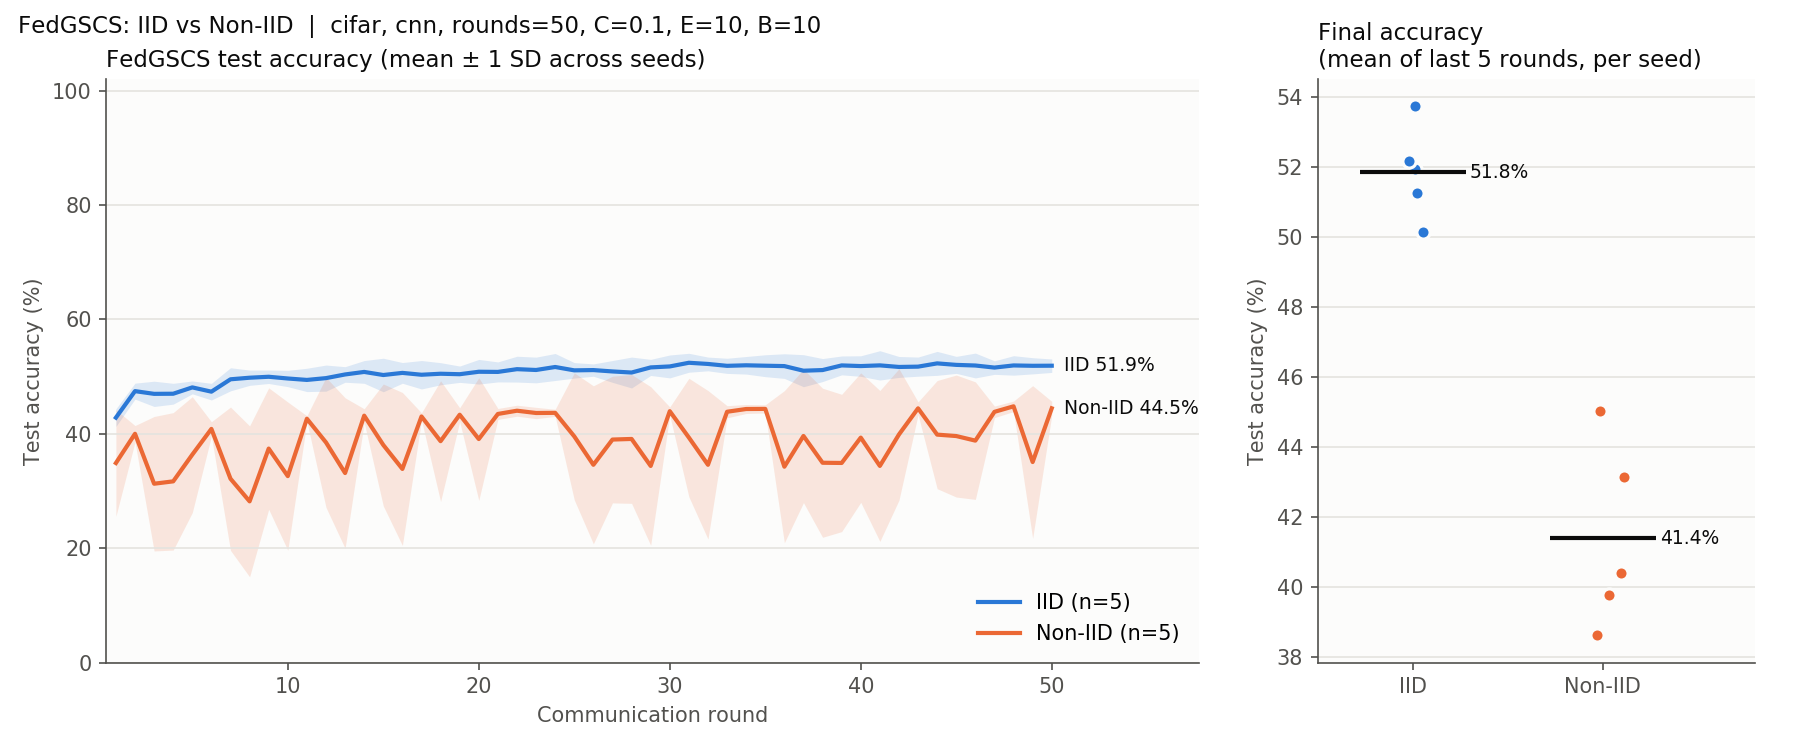

The table this chart was drawn from, first rows:
round, IID_mean, IID_sd, NonIID_mean, NonIID_sd
1, 42.82, 1.542, 34.88, 9.318
2, 47.45, 1.395, 40, 1.440
3, 46.98, 2.208, 31.27, 11.75
4, 47, 1.821, 31.68, 12.01
5, 48.11, 1.123, 36.35, 10.12
6, 47.36, 1.456, 40.85, 1.256
7, 49.52, 2.018, 32.14, 12.53
8, 49.8, 1.335, 28.19, 13.19
9, 49.96, 1.175, 37.41, 10.61
10, 49.66, 1.426, 32.6, 12.96
11, 49.41, 2.039, 42.63, 0.513
12, 49.73, 2.283, 38.49, 11.36
13, 50.37, 1.360, 33.14, 13.15
14, 50.81, 1.987, 43.16, 1.204
15, 50.27, 2.932, 38.04, 10.65
16, 50.64, 1.811, 33.85, 13.37
17, 50.32, 2.486, 43.02, 0.641
18, 50.49, 1.934, 38.7, 10.55
19, 50.41, 1.427, 43.33, 1.211
20, 50.84, 2.155, 39.08, 10.72
21, 50.81, 1.749, 43.46, 0.955
22, 51.29, 2.257, 44.03, 0.961
23, 51.15, 2.245, 43.63, 0.989
24, 51.67, 2.360, 43.66, 0.623
25, 51.09, 1.355, 39.54, 11.11
26, 51.13, 1.077, 34.57, 13.81
27, 50.89, 1.910, 38.99, 11.07
28, 50.7, 2.701, 39.09, 11.26
29, 51.6, 1.407, 34.37, 13.86
30, 51.77, 2.002, 43.95, 0.744
31, 52.41, 1.654, 39.34, 10.36
32, 52.2, 1.200, 34.58, 12.98
33, 51.88, 1.326, 43.85, 1.060
34, 51.97, 1.536, 44.33, 0.787
35, 51.9, 1.914, 44.35, 0.716
36, 51.83, 2.155, 34.24, 13.3
37, 51.02, 2.800, 39.62, 11.66
38, 51.14, 2.010, 34.93, 13.03
39, 51.95, 1.649, 34.9, 12
40, 51.83, 1.799, 39.33, 11.32
41, 51.96, 2.564, 34.38, 13.19
42, 51.68, 1.828, 39.87, 11.49
43, 51.73, 1.674, 44.45, 1.127
44, 52.3, 2.093, 39.85, 9.455
45, 52.04, 1.486, 39.6, 10.67
46, 51.93, 2.172, 38.8, 10.27
47, 51.57, 1.183, 43.83, 1.005
48, 51.94, 1.702, 44.8, 0.919
49, 51.88, 1.414, 35.06, 13.35
50, 51.9, 1.175, 44.45, 1.220
